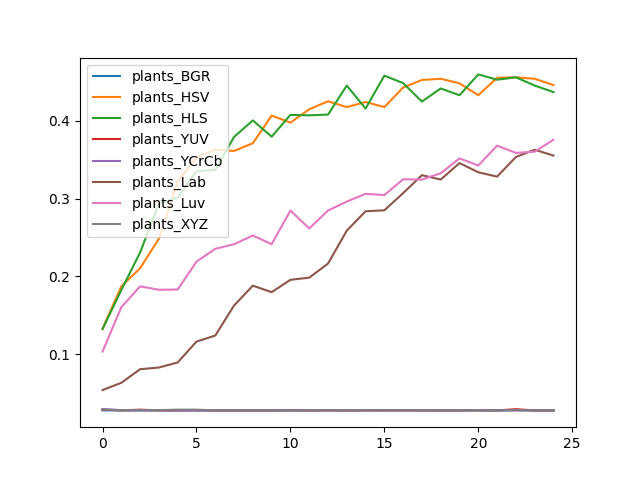

The file beside this chart, header and first rows:
, plants_BGR, plants_HSV, plants_HLS, plants_YUV, plants_YCrCb, plants_Lab, plants_Luv, plants_XYZ
0, 0.02799, 0.1328, 0.1325, 0.02893, 0.02955, 0.05412, 0.1036, 0.02924
1, 0.02799, 0.1872, 0.1826, 0.02799, 0.0283, 0.06345, 0.1605, 0.0283
2, 0.02799, 0.2106, 0.2308, 0.02893, 0.02799, 0.08087, 0.1872, 0.0283
3, 0.02799, 0.2485, 0.2936, 0.02799, 0.0283, 0.08305, 0.1829, 0.0283
4, 0.02799, 0.3219, 0.3014, 0.02799, 0.02799, 0.08958, 0.1832, 0.02893
5, 0.02799, 0.3527, 0.3353, 0.0283, 0.02799, 0.1163, 0.219, 0.02893
6, 0.02799, 0.3627, 0.3365, 0.02799, 0.02799, 0.1241, 0.2355, 0.02799
7, 0.02799, 0.3611, 0.3792, 0.02799, 0.02799, 0.1627, 0.2414, 0.02799
8, 0.02799, 0.3711, 0.4003, 0.02799, 0.02799, 0.1882, 0.2526, 0.02799
9, 0.02799, 0.4065, 0.3795, 0.02799, 0.02799, 0.1798, 0.2414, 0.02799
10, 0.02799, 0.3975, 0.4075, 0.0283, 0.02799, 0.1956, 0.2846, 0.02799
11, 0.02799, 0.4146, 0.4068, 0.02799, 0.02799, 0.1984, 0.2616, 0.02799
12, 0.0283, 0.4249, 0.4078, 0.02799, 0.02799, 0.2165, 0.2846, 0.0283
13, 0.02799, 0.4174, 0.4451, 0.02799, 0.02799, 0.2588, 0.2961, 0.02799
14, 0.0283, 0.424, 0.4156, 0.02799, 0.02799, 0.2837, 0.3061, 0.0283
15, 0.0283, 0.4174, 0.4579, 0.02799, 0.02799, 0.2849, 0.3045, 0.02799
16, 0.0283, 0.4426, 0.4482, 0.02799, 0.02799, 0.307, 0.3247, 0.02799
17, 0.0283, 0.4523, 0.4246, 0.02799, 0.02799, 0.33, 0.3244, 0.02799
18, 0.02799, 0.4538, 0.4414, 0.02799, 0.0283, 0.3244, 0.3325, 0.02799
19, 0.02799, 0.4479, 0.4327, 0.02799, 0.0283, 0.3456, 0.3515, 0.02799
20, 0.02799, 0.4327, 0.4594, 0.0283, 0.0283, 0.3337, 0.3425, 0.02799
21, 0.02799, 0.4551, 0.4526, 0.02799, 0.0283, 0.3281, 0.368, 0.02799
22, 0.0283, 0.4557, 0.4557, 0.02955, 0.0283, 0.3533, 0.3586, 0.02799
23, 0.02799, 0.4538, 0.4451, 0.02799, 0.02799, 0.3627, 0.3602, 0.02799
24, 0.02799, 0.4457, 0.4367, 0.02799, 0.02799, 0.3552, 0.3754, 0.02799
